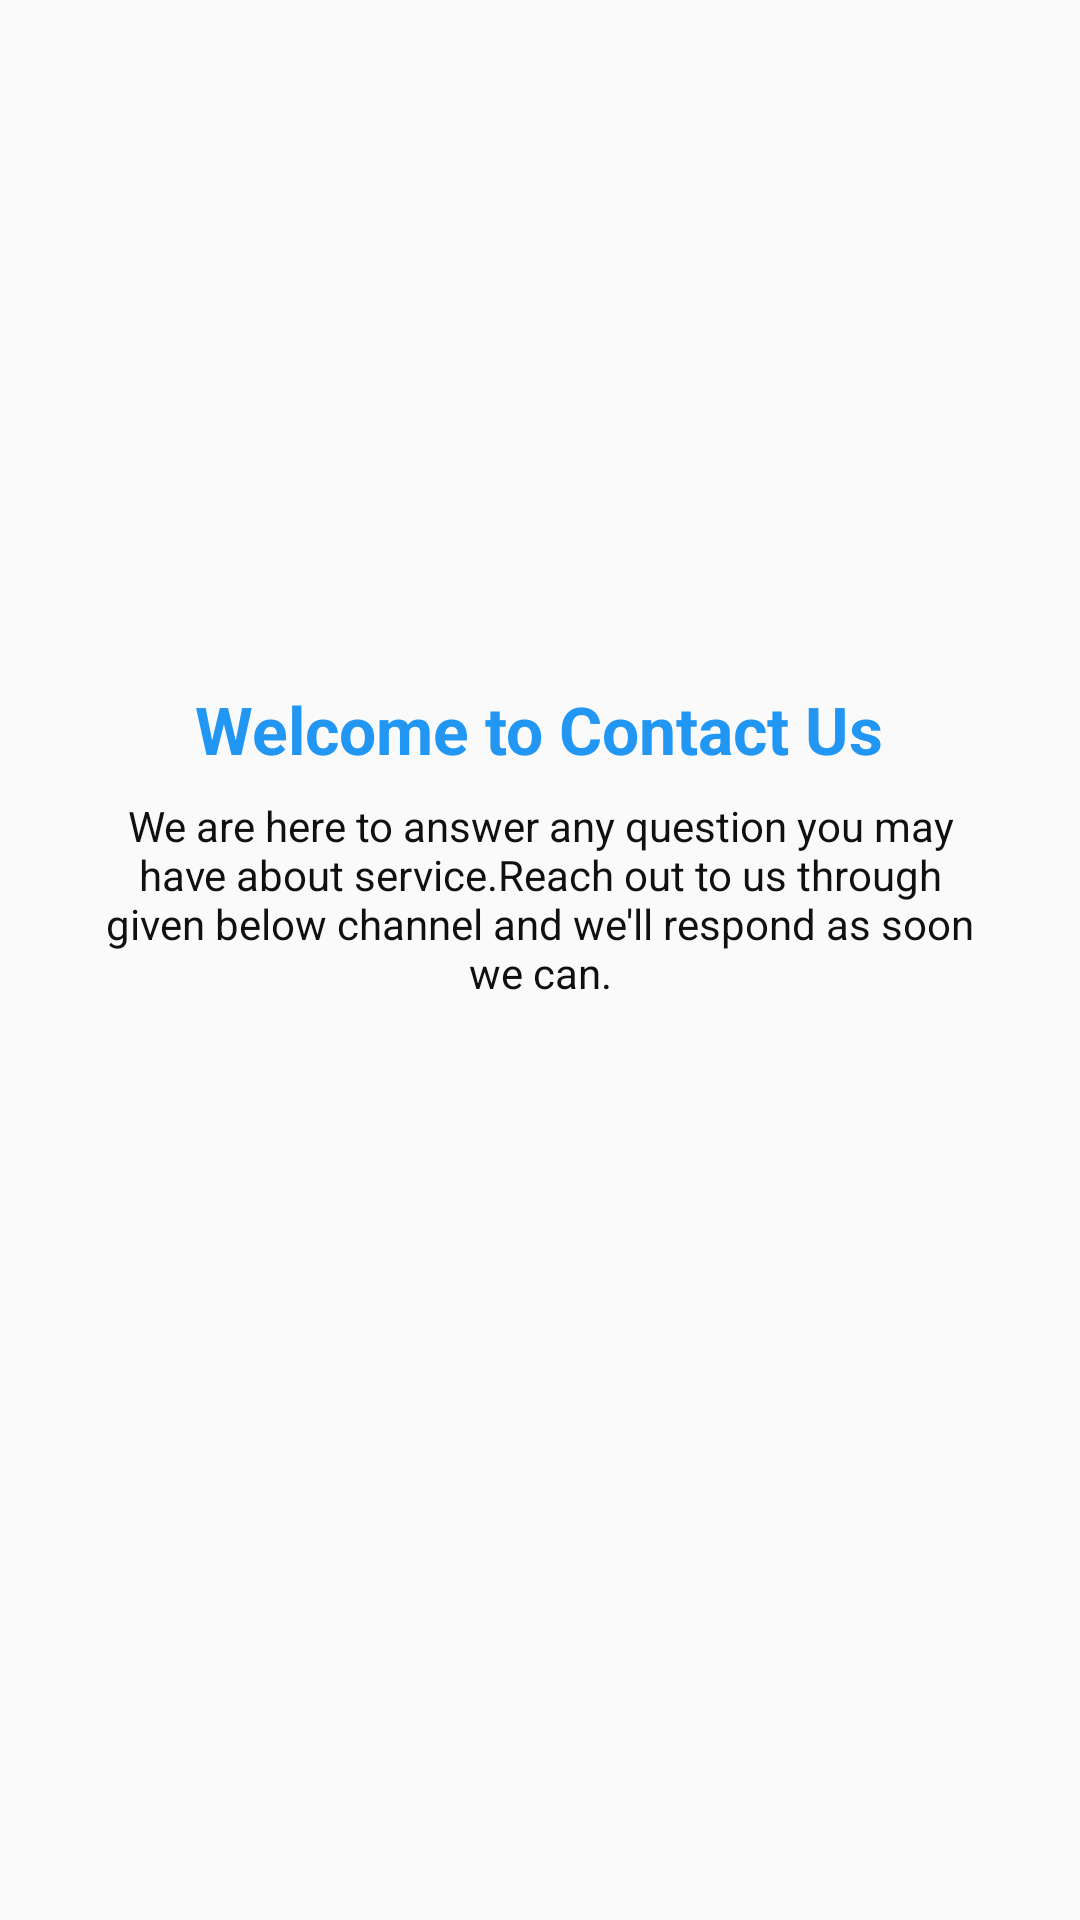

This screen was rendered from an Android layout file. Write that file and the resources it references.
<!-- AndroidManifest.xml: application theme AppTheme -->
<!-- res/layout/fragment_contact_us.xml -->
<ScrollView xmlns:android="http://schemas.android.com/apk/res/android"
    android:layout_width="match_parent"
    android:layout_height="match_parent"
    android:orientation="vertical">

<LinearLayout
    xmlns:tools="http://schemas.android.com/tools"
    android:layout_width="match_parent"
    android:layout_height="match_parent"
    android:orientation="vertical"
    android:layout_marginRight="30dp"
    android:layout_marginLeft="30dp"
    android:layout_gravity="center"
    tools:context="com.namaltechnologysolutions.bunny.bookbank.Fragment.Contact_Us_Fragment">

    

    <TextView
        android:layout_width="wrap_content"
        android:layout_height="wrap_content"
        android:text="@string/welcome_to_contact_us"
        android:textStyle="bold"
        android:textColor="?attr/skyColor"
        android:textSize="22sp"
        android:layout_gravity="center"/>
            <TextView
                android:textSize="14sp"
                android:id="@+id/address1"
                android:gravity="center"
                android:layout_height="wrap_content"
                android:layout_width="match_parent"
                android:maxLines="4"
                android:lines="4"
                android:layout_marginTop="8dp"
                android:textColor="?attr/black"
                android:text="@string/we_are_here_to_answer_any_question_you_may_have_about_service_reach_out_to_us_through_given_below_channel_and_we_ll_respond_as_soon_we_can"></TextView>
        <LinearLayout
            android:layout_width="match_parent"
            android:layout_height="wrap_content"
            android:orientation="horizontal"
            android:layout_marginTop="8dp"
            android:gravity="center">
            <ImageView
                android:id="@+id/diller_icon"
                android:layout_width="50dp"
                android:layout_height="50dp"
                android:src="@drawable/ic_diller"
                android:padding="8dp"
                android:contentDescription="@string/diller_icon" />
            <ImageView
                android:id="@+id/mail_icon"
                android:layout_width="50dp"
                android:layout_height="50dp"
                android:src="@drawable/ic_post_a_request_1"
                android:padding="8dp"
                android:layout_margin="10dp"
                android:contentDescription="@string/mail_icon" />

        </LinearLayout>

</LinearLayout>

</ScrollView>
<!-- resources referenced by this layout -->
<resources>
  <string name="diller_icon">diller_icon</string>
  <string name="mail_icon">mail icon</string>
  <string name="we_are_here_to_answer_any_question_you_may_have_about_service_reach_out_to_us_through_given_below_channel_and_we_ll_respond_as_soon_we_can">We are here to answer any question you may have about service.Reach out to us through given below channel and we\'ll respond as soon we can.</string>
  <string name="welcome_to_contact_us">Welcome to Contact Us</string>
  <style name="AppTheme" parent="Theme.AppCompat.Light.DarkActionBar">
          
          <item name="colorPrimary">@color/colorPrimary</item>
          <item name="colorPrimaryDark">@color/colorPrimaryDark</item>
          <item name="colorAccent">@color/colorAccent</item>
          <item name="skyColor">#2196F3</item>
          <item name="white">#FFFFFF</item>
          <item name="gray">#e4e5e5</item>
          <item name="darkGray">#C0C0C0</item>
          <item name="black">#111010</item>
          <item name="blue">#4a6ea9</item>
  
      </style>
  <color name="colorPrimary">#2196F3</color>
  <color name="colorPrimaryDark">#111010</color>
  <color name="colorAccent">#FF4081</color>
</resources>
